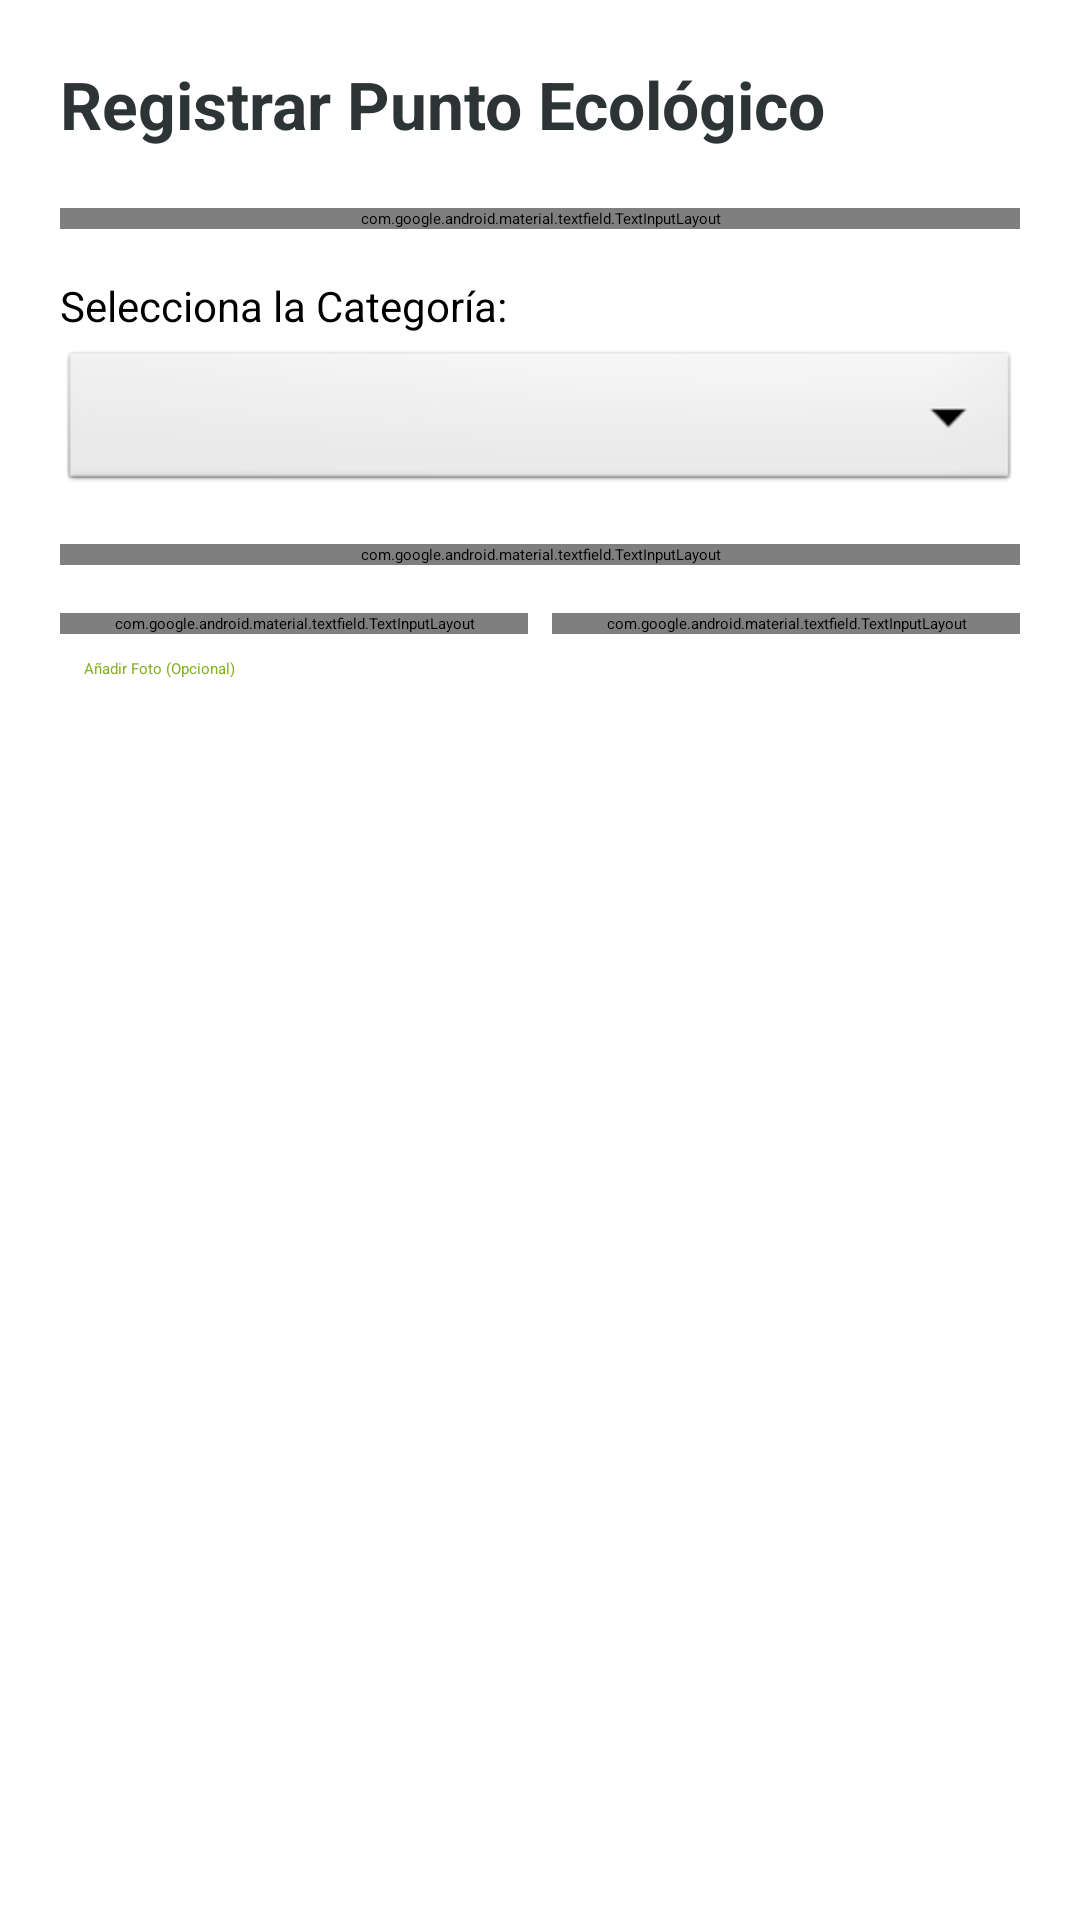

Layout XML and referenced resources for this Android screen:
<!-- AndroidManifest.xml: application theme Theme.Recetario -->
<!-- res/layout/layout_encuesta_punto.xml -->
<?xml version="1.0" encoding="utf-8"?>
<ScrollView xmlns:android="http://schemas.android.com/apk/res/android"
    xmlns:app="http://schemas.android.com/apk/res-auto"
    android:layout_width="match_parent"
    android:layout_height="wrap_content"
    android:background="@android:color/white">

    <LinearLayout
        android:layout_width="match_parent"
        android:layout_height="wrap_content"
        android:orientation="vertical"
        android:padding="20dp">

        <TextView
            android:layout_width="wrap_content"
            android:layout_height="wrap_content"
            android:text="Registrar Punto Ecológico"
            android:textSize="22sp"
            android:textStyle="bold"
            android:textColor="#2D3436"
            android:layout_marginBottom="20dp"/>

        <com.google.android.material.textfield.TextInputLayout
            style="@style/Widget.MaterialComponents.TextInputLayout.OutlinedBox"
            android:layout_width="match_parent"
            android:layout_height="wrap_content"
            android:hint="Nombre del lugar"
            android:layout_marginBottom="16dp"
            app:startIconDrawable="@android:drawable/ic_menu_mylocation"
            app:startIconTint="#84B026"
            app:boxStrokeColor="#84B026"
            app:hintTextColor="#84B026">

            <com.google.android.material.textfield.TextInputEditText
                android:id="@+id/fNombre"
                android:layout_width="match_parent"
                android:layout_height="wrap_content" />
        </com.google.android.material.textfield.TextInputLayout>

        <TextView
            android:layout_width="wrap_content"
            android:layout_height="wrap_content"
            android:text="Selecciona la Categoría:"
            android:textSize="14sp"
            android:layout_marginBottom="4dp"/>

        <Spinner
            android:id="@+id/fSpinnerTipo"
            android:layout_width="match_parent"
            android:layout_height="50dp"
            android:layout_marginBottom="16dp"
            android:background="@android:drawable/btn_dropdown"/>

        <com.google.android.material.textfield.TextInputLayout
            style="@style/Widget.MaterialComponents.TextInputLayout.OutlinedBox"
            android:layout_width="match_parent"
            android:layout_height="wrap_content"
            android:hint="Descripción (¿Qué reciben?)"
            android:layout_marginBottom="16dp"
            app:startIconDrawable="@android:drawable/ic_menu_edit"
            app:startIconTint="#84B026"
            app:boxStrokeColor="#84B026">

            <com.google.android.material.textfield.TextInputEditText
                android:id="@+id/fDescripcion"
                android:layout_width="match_parent"
                android:layout_height="wrap_content"
                android:gravity="top|start"
                android:lines="3" />
        </com.google.android.material.textfield.TextInputLayout>

        <LinearLayout
            android:layout_width="match_parent"
            android:layout_height="wrap_content"
            android:orientation="horizontal"
            android:baselineAligned="false">

            <com.google.android.material.textfield.TextInputLayout
                style="@style/Widget.MaterialComponents.TextInputLayout.OutlinedBox"
                android:layout_width="0dp"
                android:layout_height="wrap_content"
                android:layout_weight="1"
                android:hint="Teléfono"
                android:layout_marginEnd="8dp"
                app:startIconDrawable="@android:drawable/ic_menu_call"
                app:startIconTint="#84B026">
                <com.google.android.material.textfield.TextInputEditText
                    android:id="@+id/fTelefono"
                    android:layout_width="match_parent"
                    android:layout_height="wrap_content"
                    android:inputType="phone" />
            </com.google.android.material.textfield.TextInputLayout>

            <com.google.android.material.textfield.TextInputLayout
                style="@style/Widget.MaterialComponents.TextInputLayout.OutlinedBox"
                android:layout_width="0dp"
                android:layout_height="wrap_content"
                android:layout_weight="1"
                android:hint="Enlace WA"
                app:startIconDrawable="@android:drawable/stat_notify_chat"
                app:startIconTint="#84B026">
                <com.google.android.material.textfield.TextInputEditText
                    android:id="@+id/fWhatsApp"
                    android:layout_width="match_parent"
                    android:layout_height="wrap_content"
                    android:inputType="textUri" />
            </com.google.android.material.textfield.TextInputLayout>
        </LinearLayout>

        <Button
            android:id="@+id/fBtnFoto"
            style="@style/Widget.MaterialComponents.Button.TextButton"
            android:layout_width="match_parent"
            android:layout_height="wrap_content"
            android:text="Añadir Foto (Opcional)"
            android:textColor="#84B026"
            android:layout_marginTop="8dp"
            app:icon="@android:drawable/ic_menu_camera"
            app:iconTint="#84B026"/>

        <Button
            android:id="@+id/fBtnGuardar"
            android:layout_width="match_parent"
            android:layout_height="55dp"
            android:text="GUARDAR PUNTO EN EL MAPA"
            android:textColor="@android:color/white"
            android:textStyle="bold"
            android:backgroundTint="#84B026"
            android:layout_marginTop="20dp"
            app:cornerRadius="12dp"/>

    </LinearLayout>
</ScrollView>
<!-- resources referenced by this layout -->
<resources>

</resources>
